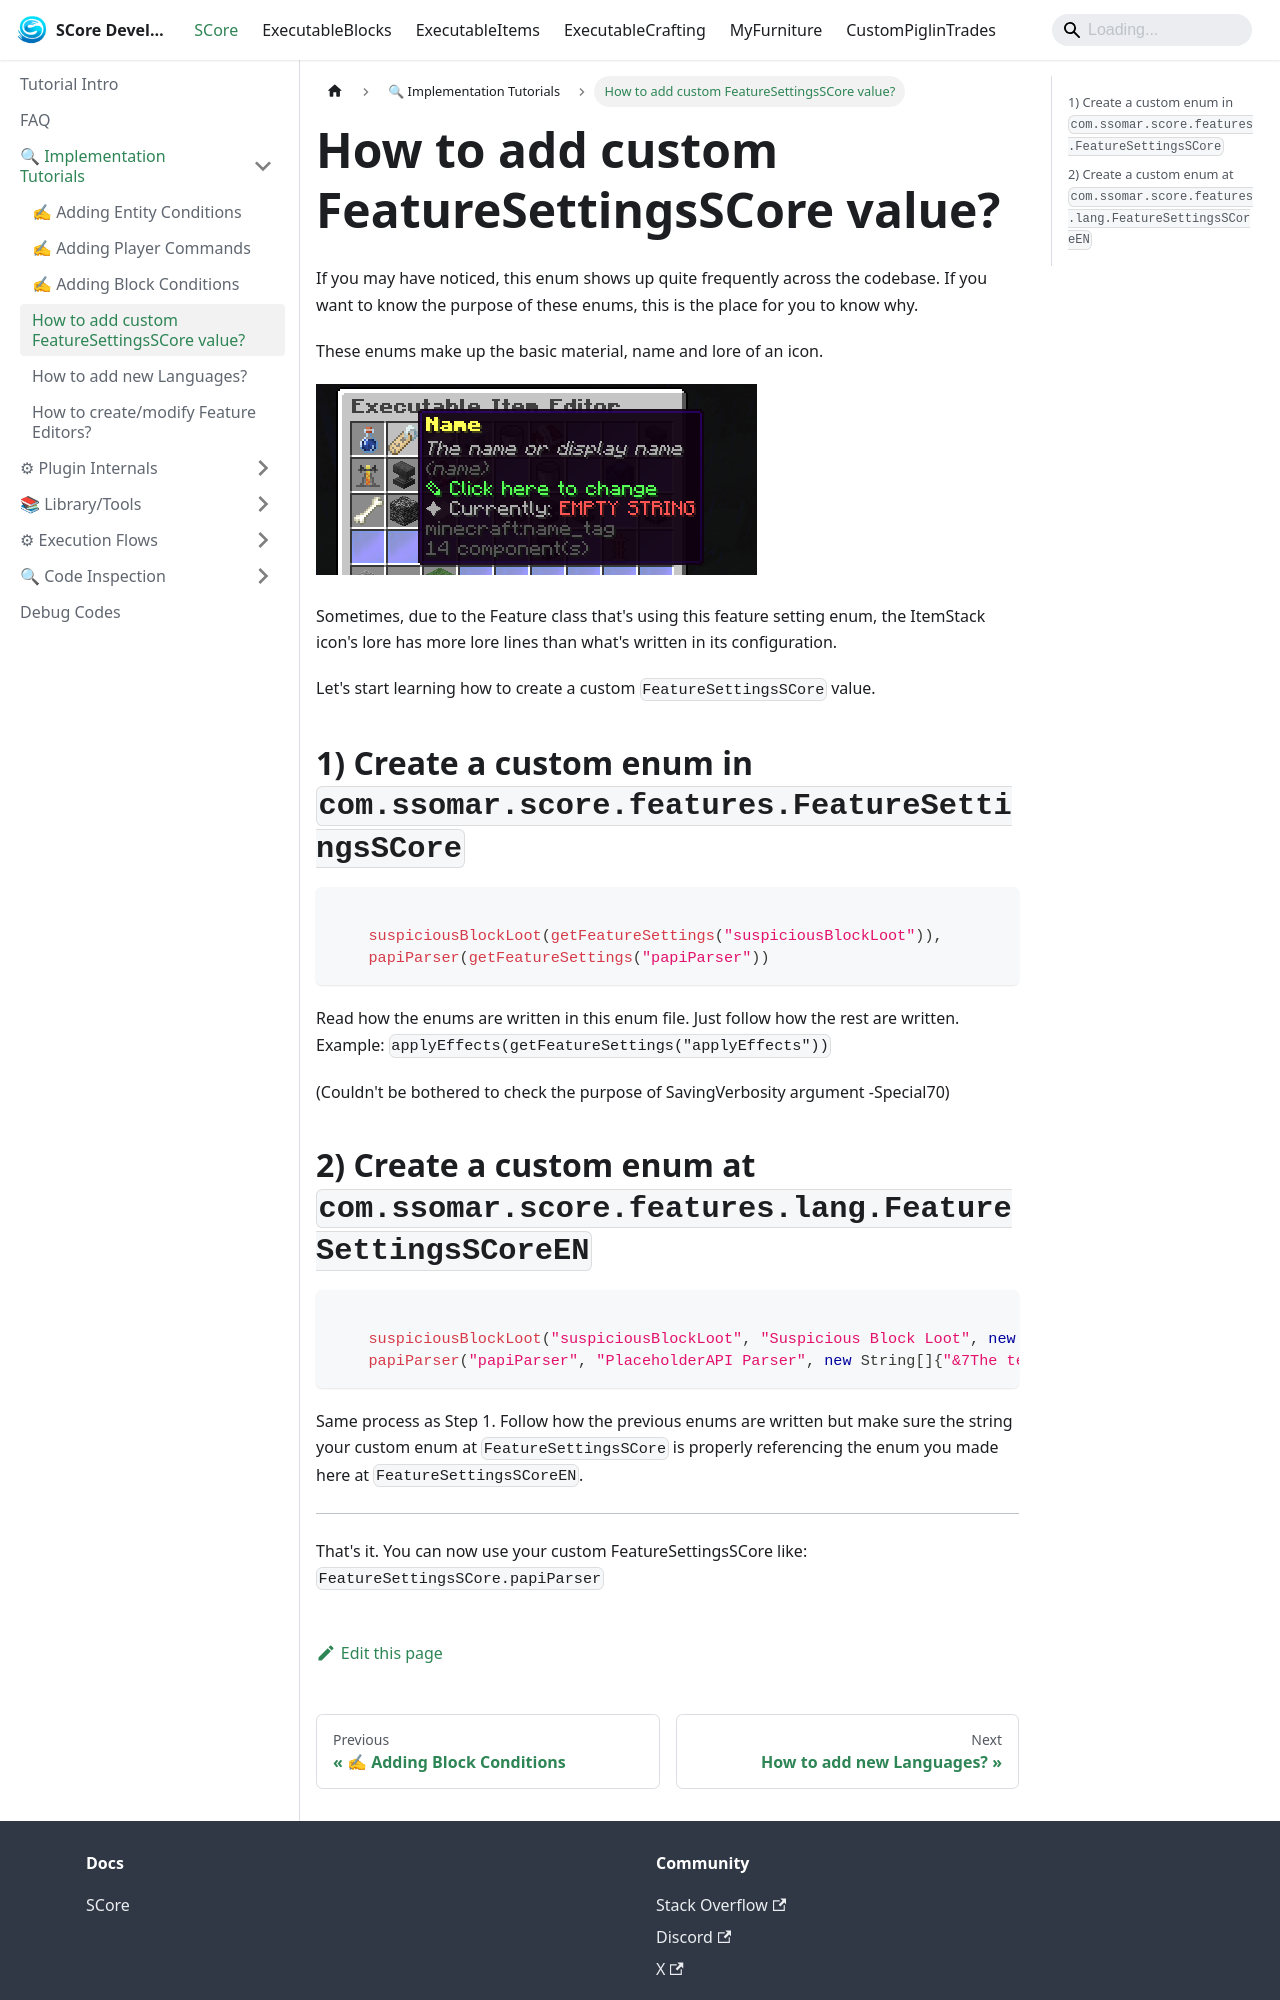

repository: Ssomar-Developement/SCore-Documentation · page: docs/score/how_to/how_to_add_custom_FeatureSettingsCore_value/index.html · generator: docusaurus

# How to add custom FeatureSettingsSCore value?

If you may have noticed, this enum shows up quite frequently across the codebase. If you want to know the purpose of these enums,
this is the place for you to know why.

These enums make up the basic material, name and lore of an icon.

![alt text](image-2.png)

Sometimes, due to the Feature class that's using this feature setting enum, the ItemStack icon's lore has more lore lines than what's written in its configuration.

Let's start learning how to create a custom `FeatureSettingsSCore` value.

## 1) Create a custom enum in `com.ssomar.score.features.FeatureSettingsSCore`

```java

    suspiciousBlockLoot(getFeatureSettings("suspiciousBlockLoot")),
    papiParser(getFeatureSettings("papiParser"))
```
Read how the enums are written in this enum file. Just follow how the rest are written.  
Example: `applyEffects(getFeatureSettings("applyEffects"))`

(Couldn't be bothered to check the purpose of SavingVerbosity argument -Special70)
